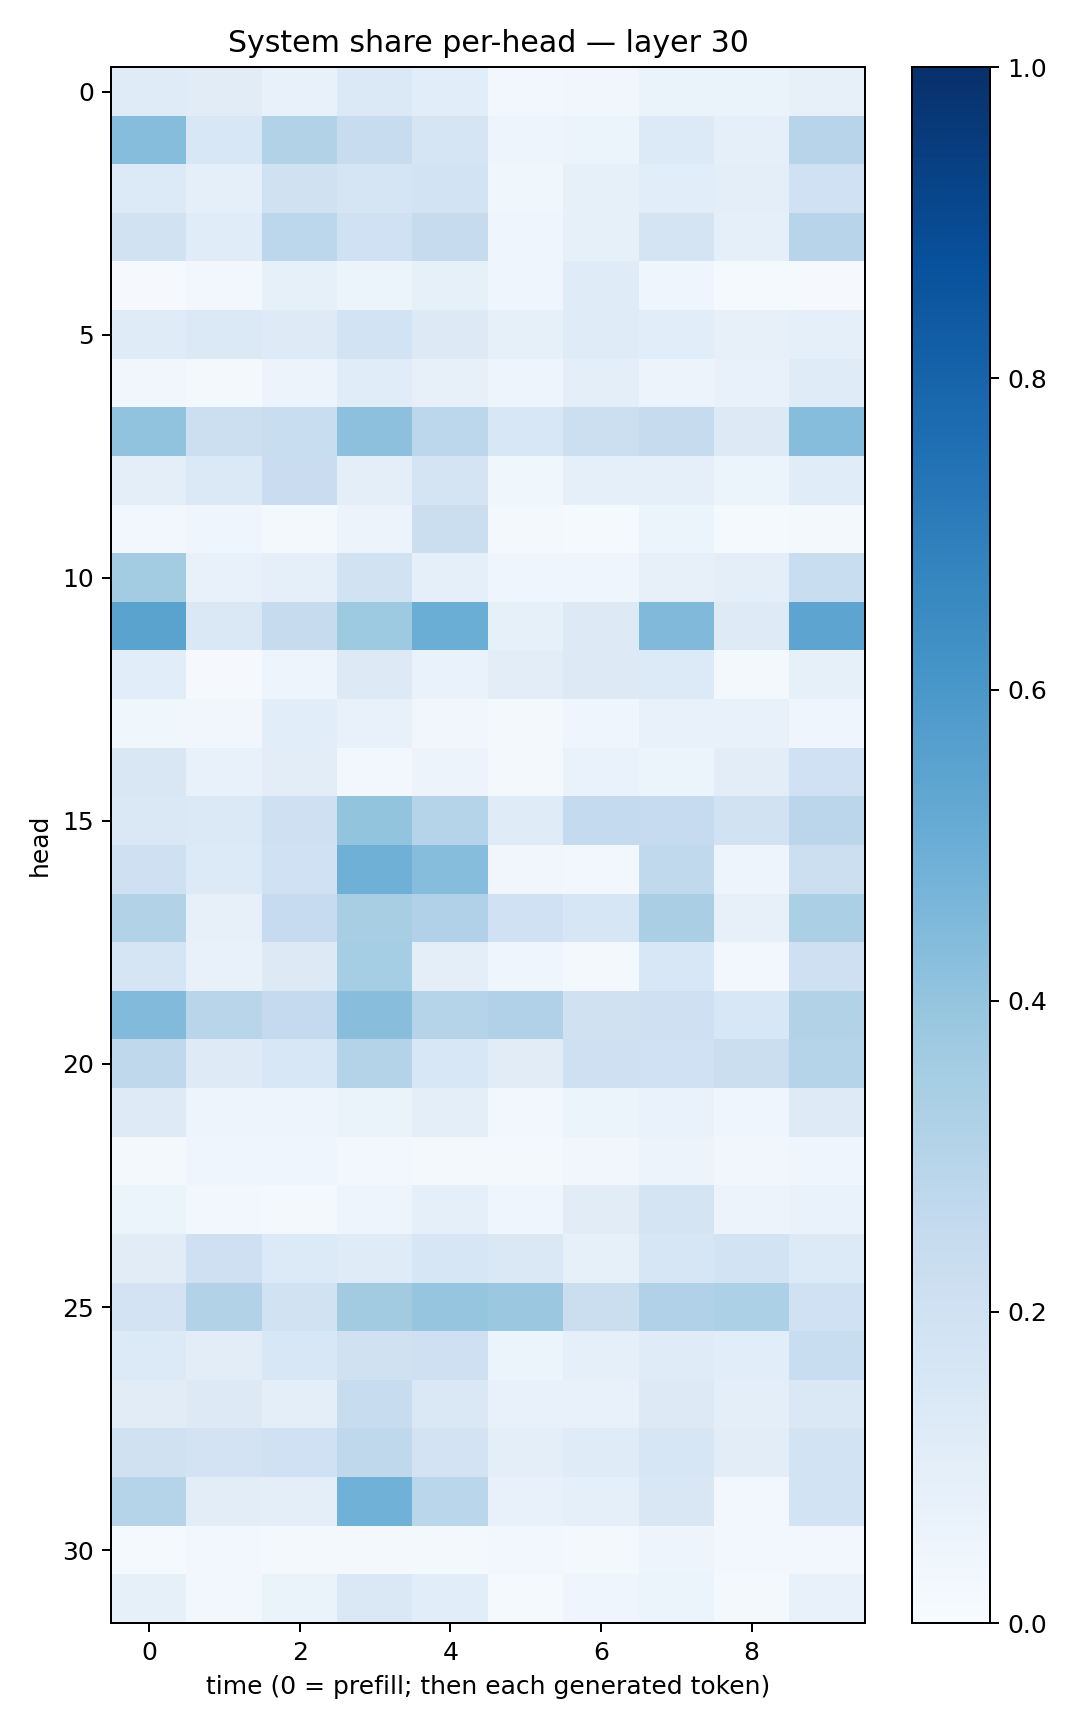

The table this chart was drawn from, first rows:
0.118785284, 0.112628095, 0.07646681, 0.1385741, 0.10760787, 0.02387604, 0.033266395, 0.06616269, 0.06385874, 0.08015169
0.4314, 0.1534, 0.3139, 0.2354, 0.1645, 0.04894, 0.06209, 0.1356, 0.09235, 0.2946
0.1363, 0.09218, 0.196, 0.1684, 0.1862, 0.03693, 0.08378, 0.1088, 0.09397, 0.2024
0.1914, 0.1143, 0.2794, 0.1994, 0.2443, 0.04556, 0.08563, 0.1731, 0.09159, 0.2958
0.009828, 0.02646, 0.0823, 0.05281, 0.0822, 0.04254, 0.1193, 0.04346, 0.01348, 0.01078
0.1203, 0.1396, 0.1231, 0.184, 0.1307, 0.08271, 0.1199, 0.1093, 0.07891, 0.08956
0.03433, 0.01938, 0.05476, 0.1171, 0.07971, 0.05009, 0.09991, 0.05495, 0.07447, 0.119
0.4027, 0.2186, 0.233, 0.4143, 0.2802, 0.1546, 0.2172, 0.2433, 0.1307, 0.4312
0.1006, 0.1393, 0.2266, 0.09418, 0.1783, 0.03816, 0.09089, 0.08907, 0.06155, 0.1169
0.02947, 0.04225, 0.01646, 0.05473, 0.2216, 0.01796, 0.01486, 0.06115, 0.01375, 0.01964
0.3576, 0.07644, 0.09296, 0.195, 0.0879, 0.03912, 0.04177, 0.082, 0.0938, 0.2305
0.5486, 0.1449, 0.2453, 0.3712, 0.5012, 0.08262, 0.1279, 0.4466, 0.1217, 0.541
0.1078, 0.009553, 0.04984, 0.1259, 0.06865, 0.102, 0.126, 0.1359, 0.01822, 0.08492
0.03781, 0.0313, 0.1064, 0.07089, 0.03245, 0.01635, 0.04518, 0.07497, 0.07138, 0.04006
0.1507, 0.07739, 0.1033, 0.02715, 0.05474, 0.01596, 0.06913, 0.05341, 0.1046, 0.2023
0.1465, 0.1377, 0.2104, 0.4005, 0.3041, 0.1188, 0.2561, 0.2471, 0.1936, 0.2818
0.204, 0.1338, 0.2008, 0.4896, 0.4314, 0.03389, 0.03041, 0.2636, 0.04837, 0.2184
0.3145, 0.07976, 0.2468, 0.342, 0.3165, 0.2017, 0.1634, 0.3364, 0.079, 0.3349
0.1692, 0.07665, 0.1295, 0.3543, 0.09482, 0.04246, 0.0218, 0.1562, 0.02669, 0.2053
0.4415, 0.2922, 0.2533, 0.4281, 0.2986, 0.3175, 0.199, 0.2052, 0.1544, 0.3122
0.2702, 0.1223, 0.1524, 0.3062, 0.1551, 0.1123, 0.2083, 0.1997, 0.221, 0.303
0.1236, 0.04932, 0.05044, 0.06348, 0.09454, 0.02865, 0.05123, 0.06895, 0.04444, 0.122
0.01938, 0.0463, 0.03977, 0.02955, 0.01984, 0.01701, 0.03502, 0.05782, 0.03485, 0.04553
0.06153, 0.02512, 0.01976, 0.05039, 0.08909, 0.04614, 0.1129, 0.1762, 0.05602, 0.06968
0.1119, 0.2093, 0.1367, 0.1205, 0.1639, 0.1458, 0.08449, 0.1614, 0.1856, 0.136
0.1834, 0.3139, 0.1912, 0.3612, 0.3975, 0.3818, 0.2254, 0.3183, 0.3301, 0.201
0.1354, 0.1033, 0.1562, 0.1968, 0.2062, 0.06186, 0.08777, 0.1198, 0.1071, 0.2313
0.1133, 0.1261, 0.09775, 0.2379, 0.1466, 0.07421, 0.07249, 0.1312, 0.09493, 0.1463
0.1973, 0.1833, 0.1996, 0.272, 0.1806, 0.09442, 0.1196, 0.1641, 0.1051, 0.187
0.3005, 0.1031, 0.09459, 0.4868, 0.2886, 0.07766, 0.09114, 0.1493, 0.02976, 0.1861
0.01543, 0.02511, 0.02075, 0.02112, 0.01984, 0.02356, 0.01682, 0.04745, 0.02811, 0.02599
0.08417, 0.02898, 0.06417, 0.1452, 0.1087, 0.01319, 0.04684, 0.06027, 0.02098, 0.07624
